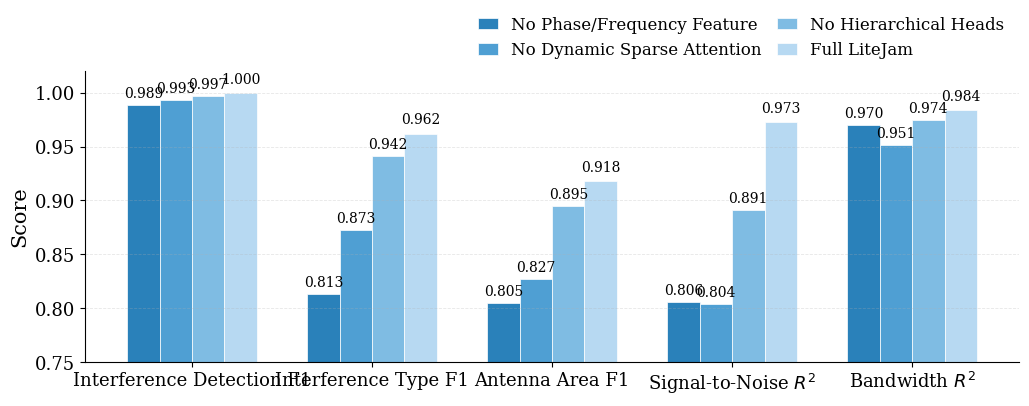

The script that saved this image:
#!/usr/bin/env python3
# -*- coding: utf-8 -*-

# LiteJam ablation comparison - Version B
# - No title
# - Legend INSIDE top-right without overlapping bars
# - Matplotlib only (no seaborn), single-axes figure
# - Times New Roman (fallbacks if unavailable)

import matplotlib
import matplotlib.pyplot as plt
import numpy as np
import pandas as pd
from pathlib import Path

def main():
    # Headless backends (uncomment if running on servers)
    # matplotlib.use("Agg")

    # ---------- Data ----------
    variants = [
        "No Phase/Frequency Feature",
        "No Dynamic Sparse Attention",
        "No Hierarchical Heads",
        "Full LiteJam",
    ]
    metrics = ["det_f1", "type_f1", "area_f1", "snr_r2", "bwd_r2"]

    data = {
        "No Phase/Frequency Feature":   [0.9887, 0.8129, 0.8053, 0.8056, 0.9698],
        "No Dynamic Sparse Attention":  [0.9931, 0.8730, 0.8274, 0.8041, 0.9512],
        "No Hierarchical Heads":        [0.9968, 0.9415, 0.8953, 0.8908, 0.9743],
        "Full LiteJam":                 [1.0000, 0.9621, 0.9183, 0.9727, 0.9839],
    }
    df = pd.DataFrame(data, index=metrics)

    # ---------- Style ----------
    plt.rcParams.update({
        # Times New Roman with graceful fallback
        "font.family": "serif",
        "font.serif": ["Times New Roman", "Times", "DejaVu Serif"],
        "font.size": 13,
        "axes.labelsize": 15,
        "axes.titlesize": 15,   # no title used, but keep consistent sizing
        "legend.fontsize": 12,
        "xtick.labelsize": 13,
        "ytick.labelsize": 13,
        "figure.dpi": 240,
    })

    # ---------- Plot ----------
    fig, ax = plt.subplots(figsize=(10.5, 4.8))

    n_metrics = len(metrics)
    n_variants = len(variants)
    x = np.arange(n_metrics)
    bar_width = 0.18
    offsets = np.linspace(-bar_width*(n_variants-1)/2, bar_width*(n_variants-1)/2, n_variants)

    palette = ["#2a81ba", "#4f9fd3", "#7fbce3", "#b7d9f2"]

    for i, v in enumerate(variants):
        vals = df[v].values
        ax.bar(
            x + offsets[i],
            vals,
            width=bar_width,
            label=v,
            color=palette[i % len(palette)],
            edgecolor="white",
            linewidth=0.5,
        )

    # Axes labels & limits (no title)
    ax.set_ylabel("Score")
    ax.set_xticks(x)
    ax.set_xticklabels(["Interference Detection F1", "Interference Type F1", "Antenna Area F1", "Signal-to-Noise $R^2$", "Bandwidth $R^2$"], rotation=0)
    ax.set_ylim(0.75, 1.02)
    ax.grid(axis="y", linestyle="--", linewidth=0.6, alpha=0.3)
    ax.spines["top"].set_visible(False)
    ax.spines["right"].set_visible(False)

    ax.legend(
        loc="upper right",
        bbox_to_anchor=(1.0, 1.24),
        frameon=False,
        handlelength=1.2,
        columnspacing=0.9,
        ncol=2,
    )

    # Relative change vs Full for ablations
    full_idx = variants.index("Full LiteJam")

    for i, v in enumerate(variants[:-1]):  # exclude Full
        vals = df[v].values
        for j, val in enumerate(vals):
            ax.text(
                x[j] + offsets[i],
                val + 0.004,
                f"{val:.3f}",
                ha="center",
                va="bottom",
                fontsize=10,
            )

    # Value labels for Full
    for j, val in enumerate(df["Full LiteJam"].values):
        ax.text(
            x[j] + offsets[full_idx],
            val + 0.006,
            f"{val:.3f}",
            ha="center",
            va="bottom",
            fontsize=10,
        )

    # Tight layout with slight right margin for legend padding
    fig.tight_layout(rect=(0, 0, 1, 0.92))

    # ---------- Save ----------
    out_dir = Path("reports/figures")
    out_dir.mkdir(parents=True, exist_ok=True)
    png_path = out_dir / "litejam_ablation_comparison_vB.png"
    fig.savefig(png_path, bbox_inches="tight", dpi=400)
    print(f"Saved: {png_path}")

if __name__ == "__main__":
    main()
